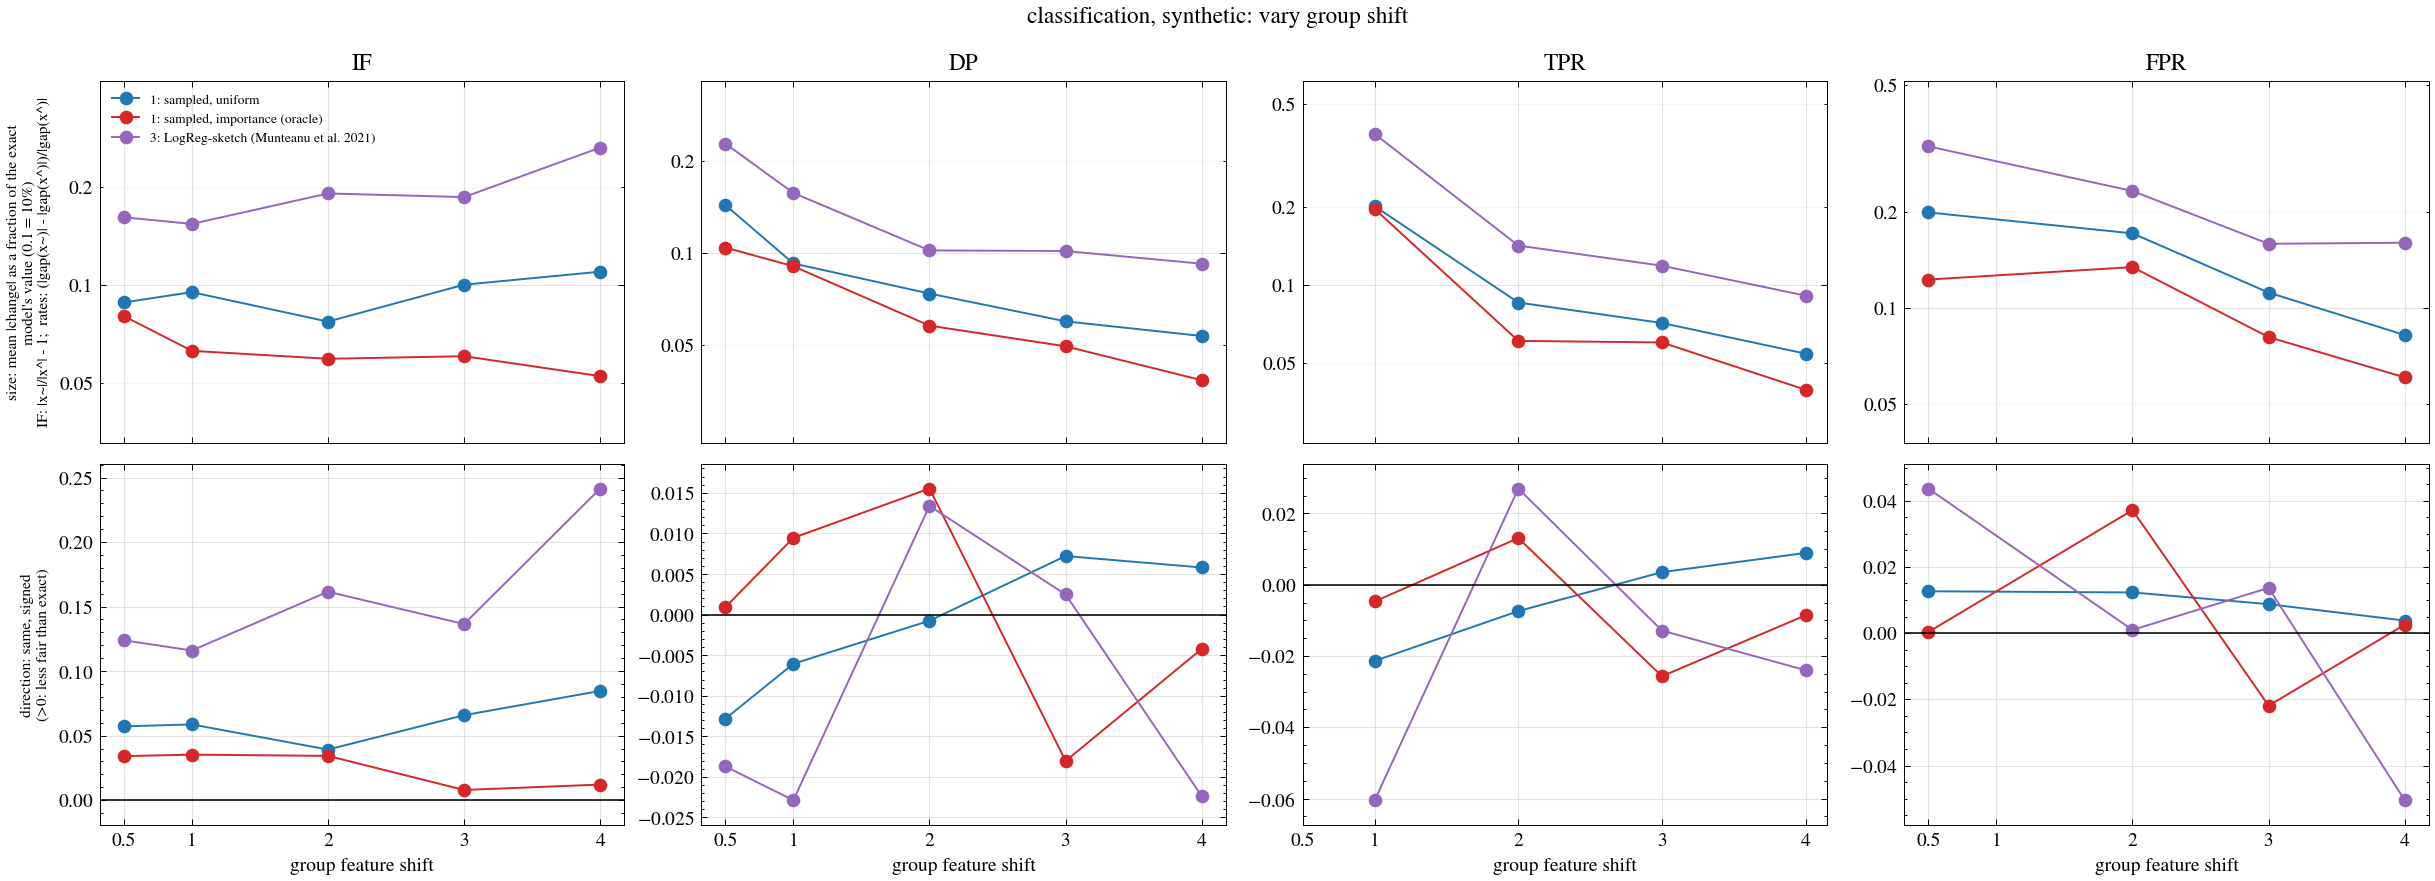

The file beside this chart, header and first rows:
method, metric, m, reps, mean_rel, mean_abs_rel, q10_rel, q90_rel, frac_worse, base, loss_ratio, gap
samp_unif, IF, 500, 60, 0.05719, 0.0882, -0.05194, 0.187, 0.7167, 1.528, 1.018, 0.5
samp_unif, DP, 500, 60, -0.01284, 0.1431, -0.2661, 0.1661, 0.5167, 0.04956, 1.018, 0.5
samp_unif, TPR, 500, 60, 0.6742, 0.9739, -0.5855, 2.432, 0.65, 0.01244, 1.018, 0.5
samp_unif, FPR, 500, 60, 0.01263, 0.199, -0.3091, 0.3306, 0.4833, -0.05294, 1.018, 0.5
samp_imp, IF, 500, 60, 0.03414, 0.08013, -0.08752, 0.1471, 0.6333, 1.528, 1.015, 0.5
samp_imp, DP, 500, 60, 0.0008961, 0.1039, -0.1689, 0.1636, 0.5167, 0.04956, 1.015, 0.5
samp_imp, TPR, 500, 60, 0.3106, 0.6467, -0.6785, 1.423, 0.6167, 0.01244, 1.015, 0.5
samp_imp, FPR, 500, 60, 0.0003154, 0.1226, -0.1912, 0.1929, 0.5167, -0.05294, 1.015, 0.5
logreg_sketch, IF, 500, 60, 0.1239, 0.161, -0.1039, 0.2729, 0.8, 1.528, 1.045, 0.5
logreg_sketch, DP, 500, 60, -0.01871, 0.2273, -0.3745, 0.3548, 0.5167, 0.04956, 1.045, 0.5
logreg_sketch, TPR, 500, 60, 1.137, 1.464, -0.6781, 3.366, 0.6667, 0.01244, 1.045, 0.5
logreg_sketch, FPR, 500, 60, 0.04365, 0.3203, -0.3898, 0.5461, 0.5, -0.05294, 1.045, 0.5
samp_unif, IF, 500, 60, 0.0587, 0.09484, -0.06178, 0.1939, 0.65, 1.598, 1.02, 1.0
samp_unif, DP, 500, 60, -0.006062, 0.09216, -0.1432, 0.1177, 0.5333, 0.1135, 1.02, 1.0
samp_unif, TPR, 500, 60, -0.02138, 0.2012, -0.3115, 0.2911, 0.4167, 0.08221, 1.02, 1.0
samp_unif, FPR, 500, 60, 4.37, 4.434, 0.3223, 9.515, 0.9, 0.002009, 1.02, 1.0
samp_imp, IF, 500, 60, 0.03528, 0.06265, -0.04865, 0.1097, 0.6333, 1.598, 1.013, 1.0
samp_imp, DP, 500, 60, 0.009453, 0.09026, -0.1328, 0.1592, 0.4833, 0.1135, 1.013, 1.0
samp_imp, TPR, 500, 60, -0.004708, 0.1963, -0.2992, 0.377, 0.4333, 0.08221, 1.013, 1.0
samp_imp, FPR, 500, 60, 4.621, 4.777, -0.3916, 9.951, 0.8667, 0.002009, 1.013, 1.0
logreg_sketch, IF, 500, 60, 0.116, 0.1536, -0.06373, 0.3171, 0.7833, 1.598, 1.046, 1.0
logreg_sketch, DP, 500, 60, -0.02287, 0.1567, -0.2192, 0.225, 0.4333, 0.1135, 1.046, 1.0
logreg_sketch, TPR, 500, 60, -0.06045, 0.3825, -0.716, 0.5277, 0.4667, 0.08221, 1.046, 1.0
logreg_sketch, FPR, 500, 60, 9.098, 9.144, 1.351, 16.56, 0.9667, 0.002009, 1.046, 1.0
samp_unif, IF, 500, 60, 0.03922, 0.07703, -0.06305, 0.1652, 0.5833, 1.696, 1.021, 2.0
samp_unif, DP, 500, 60, -0.0007587, 0.07346, -0.1213, 0.1115, 0.5333, 0.2393, 1.021, 2.0
samp_unif, TPR, 500, 60, -0.007414, 0.08555, -0.1519, 0.1358, 0.4667, 0.2599, 1.021, 2.0
samp_unif, FPR, 500, 60, 0.01227, 0.1711, -0.2198, 0.2918, 0.5, 0.1121, 1.021, 2.0
samp_imp, IF, 500, 60, 0.03432, 0.05922, -0.04941, 0.1163, 0.6667, 1.696, 1.016, 2.0
samp_imp, DP, 500, 60, 0.01553, 0.0577, -0.07411, 0.1221, 0.6, 0.2393, 1.016, 2.0
samp_imp, TPR, 500, 60, 0.01308, 0.06083, -0.09282, 0.1186, 0.55, 0.2599, 1.016, 2.0
samp_imp, FPR, 500, 60, 0.03712, 0.1342, -0.1771, 0.2664, 0.5833, 0.1121, 1.016, 2.0
logreg_sketch, IF, 500, 60, 0.1615, 0.1905, -0.04408, 0.3655, 0.7833, 1.696, 1.062, 2.0
logreg_sketch, DP, 500, 60, 0.01339, 0.1016, -0.1461, 0.1967, 0.5, 0.2393, 1.062, 2.0
logreg_sketch, TPR, 500, 60, 0.02697, 0.1419, -0.1984, 0.2783, 0.5667, 0.2599, 1.062, 2.0
logreg_sketch, FPR, 500, 60, 0.0009447, 0.2321, -0.3286, 0.3628, 0.4667, 0.1121, 1.062, 2.0
samp_unif, IF, 500, 60, 0.06585, 0.09997, -0.07083, 0.1818, 0.7833, 1.75, 1.025, 3.0
samp_unif, DP, 500, 60, 0.007211, 0.0596, -0.09049, 0.09001, 0.5667, 0.3216, 1.025, 3.0
samp_unif, TPR, 500, 60, 0.003511, 0.07132, -0.1049, 0.1211, 0.55, 0.3723, 1.025, 3.0
samp_unif, FPR, 500, 60, 0.008733, 0.1117, -0.1741, 0.1835, 0.5333, 0.1848, 1.025, 3.0
samp_imp, IF, 500, 60, 0.00791, 0.06031, -0.08482, 0.1122, 0.5, 1.75, 1.015, 3.0
samp_imp, DP, 500, 60, -0.01804, 0.04938, -0.09184, 0.06002, 0.35, 0.3216, 1.015, 3.0
samp_imp, TPR, 500, 60, -0.02568, 0.06, -0.1231, 0.06199, 0.4, 0.3723, 1.015, 3.0
samp_imp, FPR, 500, 60, -0.02193, 0.08102, -0.1557, 0.1129, 0.4167, 0.1848, 1.015, 3.0
logreg_sketch, IF, 500, 60, 0.1365, 0.1857, -0.09015, 0.3169, 0.75, 1.75, 1.065, 3.0
logreg_sketch, DP, 500, 60, 0.002477, 0.1012, -0.1532, 0.1516, 0.5167, 0.3216, 1.065, 3.0
logreg_sketch, TPR, 500, 60, -0.01287, 0.1187, -0.1827, 0.1812, 0.4667, 0.3723, 1.065, 3.0
logreg_sketch, FPR, 500, 60, 0.01364, 0.1587, -0.2594, 0.3263, 0.5, 0.1848, 1.065, 3.0
samp_unif, IF, 500, 60, 0.08465, 0.1096, -0.05251, 0.2594, 0.7833, 1.775, 1.028, 4.0
samp_unif, DP, 500, 60, 0.005803, 0.05337, -0.08262, 0.08927, 0.5167, 0.3696, 1.028, 4.0
samp_unif, TPR, 500, 60, 0.008898, 0.05432, -0.06992, 0.09012, 0.5333, 0.4676, 1.028, 4.0
samp_unif, FPR, 500, 60, 0.003766, 0.08223, -0.1191, 0.1285, 0.5167, 0.2265, 1.028, 4.0
samp_imp, IF, 500, 60, 0.01211, 0.0524, -0.07851, 0.08908, 0.55, 1.775, 1.014, 4.0
samp_imp, DP, 500, 60, -0.004231, 0.03826, -0.05939, 0.06121, 0.3833, 0.3696, 1.014, 4.0
samp_imp, TPR, 500, 60, -0.008613, 0.03942, -0.07131, 0.0423, 0.4167, 0.4676, 1.014, 4.0
samp_imp, FPR, 500, 60, 0.00254, 0.0606, -0.09474, 0.1447, 0.4333, 0.2265, 1.014, 4.0
logreg_sketch, IF, 500, 60, 0.2415, 0.2634, -0.0006643, 0.5891, 0.9, 1.775, 1.094, 4.0
logreg_sketch, DP, 500, 60, -0.02237, 0.09197, -0.158, 0.1112, 0.35, 0.3696, 1.094, 4.0
logreg_sketch, TPR, 500, 60, -0.024, 0.09096, -0.1823, 0.1052, 0.4, 0.4676, 1.094, 4.0
logreg_sketch, FPR, 500, 60, -0.05047, 0.1599, -0.2419, 0.187, 0.35, 0.2265, 1.094, 4.0
